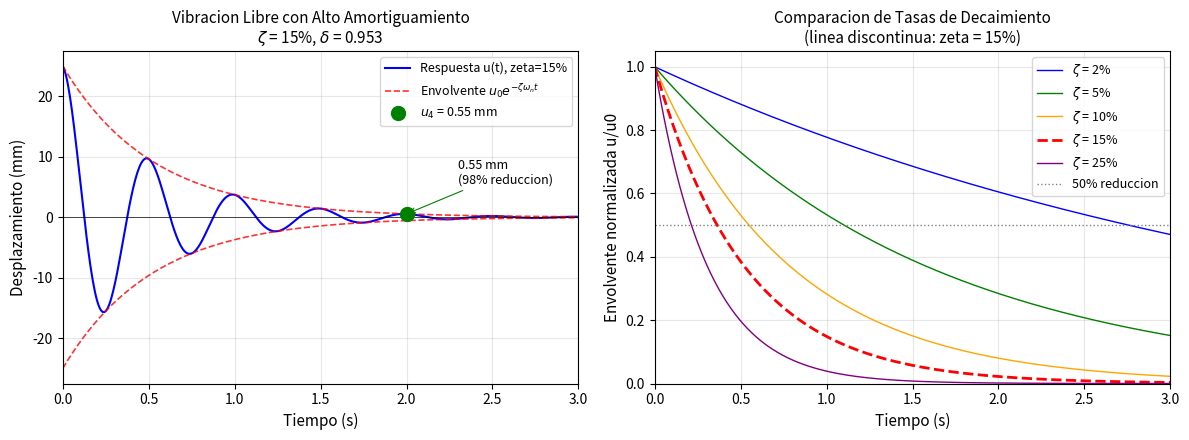

Reproduce this figure in Python. (Note: this script raises an exception after producing the figure.)
#!/usr/bin/env python3
# -*- coding: utf-8 -*-
"""
Problema 25: Amortiguamiento por Decaimiento de la Vibracion
=============================================================

Estructura industrial con amortiguamiento alto (15%).
Calcula omega_n, decremento logaritmico y respuesta tras 4 ciclos.

Ejecutar: python problema_25_decaimiento_rapido.py
"""

import numpy as np
import matplotlib
matplotlib.use('Agg')  # Backend no interactivo
import matplotlib.pyplot as plt

# =============================================================================
# DATOS DEL PROBLEMA
# =============================================================================

T_D = 0.50    # s - Periodo de vibracion amortiguada
zeta = 0.15   # Razon de amortiguamiento (15%)
u0 = 25.0     # mm - Amplitud inicial (desplazamiento inicial)
v0 = 0.0      # mm/s - Velocidad inicial

N_cycles = 4  # Numero de ciclos para calcular respuesta

# =============================================================================
# SOLUCION
# =============================================================================

print("=" * 65)
print("PROBLEMA 25: DECAIMIENTO RAPIDO - ESTRUCTURA INDUSTRIAL")
print("=" * 65)
print()

print("Datos del problema:")
print(f"  Periodo amortiguado T_D = {T_D} s")
print(f"  Razon de amortiguamiento zeta = {zeta} ({zeta*100:.0f}%)")
print(f"  Amplitud inicial u0 = {u0} mm")
print(f"  Velocidad inicial v0 = {v0} mm/s")
print()

# 1. Frecuencia circular natural no amortiguada
omega_D = 2 * np.pi / T_D
omega_n = omega_D / np.sqrt(1 - zeta**2)
T_n = 2 * np.pi / omega_n
f_n = omega_n / (2 * np.pi)

print("1. FRECUENCIA CIRCULAR NATURAL NO AMORTIGUADA (omega_n):")
print("   Primero, la frecuencia amortiguada:")
print(f"   omega_D = 2*pi/T_D = 2*pi/{T_D}")
print(f"   omega_D = {omega_D:.4f} rad/s = 4*pi rad/s")
print()
print("   Luego, despejamos omega_n:")
print(f"   omega_n = omega_D / sqrt(1 - zeta^2)")
print(f"   omega_n = {omega_D:.4f} / sqrt(1 - {zeta}^2)")
print(f"   omega_n = {omega_D:.4f} / sqrt({1 - zeta**2:.4f})")
print(f"   omega_n = {omega_D:.4f} / {np.sqrt(1 - zeta**2):.4f}")
print(f"   omega_n = {omega_n:.2f} rad/s")
print()

# 2. Decremento logaritmico
delta = 2 * np.pi * zeta / np.sqrt(1 - zeta**2)

print("2. DECREMENTO LOGARITMICO (delta):")
print(f"   delta = 2*pi*zeta / sqrt(1 - zeta^2)")
print(f"   delta = 2*pi*{zeta} / sqrt(1 - {zeta}^2)")
print(f"   delta = {2*np.pi*zeta:.4f} / {np.sqrt(1 - zeta**2):.4f}")
print(f"   delta = {delta:.4f}")
print()
print(f"   NOTA: Este valor es significativamente mayor que en estructuras")
print(f"         con bajo amortiguamiento. Indica decaimiento rapido.")
print()

# 3. Desplazamiento despues de 4 ciclos
# Para condiciones iniciales u(0)=u0, v(0)=0:
# u(t) = u0 * exp(-zeta*omega_n*t) * cos(omega_D*t)
# En t = 4*T_D (4 ciclos), cos(omega_D*t) = cos(8*pi) = 1
# u(4*T_D) = u0 * exp(-4*delta) (usando relacion con delta)

t_4cycles = N_cycles * T_D
u_4cycles_pico = u0 * np.exp(-N_cycles * delta)

print(f"3. DESPLAZAMIENTO DESPUES DE {N_cycles} CICLOS:")
print("   Dado que el sistema parte del reposo en u0, la respuesta es:")
print(f"   u(t) = u0 * exp(-zeta*omega_n*t) * cos(omega_D*t)")
print()
print(f"   En t = {N_cycles}*T_D = {t_4cycles} s:")
print(f"   cos(omega_D * {N_cycles}*T_D) = cos({N_cycles}*2*pi) = 1")
print()
print("   Usando la relacion de amplitudes:")
print(f"   u_{N_cycles} = u_0 * exp(-{N_cycles}*delta)")
print(f"   u_{N_cycles} = {u0} * exp(-{N_cycles} * {delta:.4f})")
print(f"   u_{N_cycles} = {u0} * exp({-N_cycles * delta:.4f})")
print(f"   u_{N_cycles} = {u0} * {np.exp(-N_cycles * delta):.4f}")
print(f"   u_{N_cycles} = {u_4cycles_pico:.2f} mm")
print()
print(f"   Reduccion: {(1 - u_4cycles_pico/u0)*100:.1f}% de la amplitud inicial")
print()

# =============================================================================
# GRAFICO DE DECAIMIENTO RAPIDO
# =============================================================================

# Simular vibracion libre
t = np.linspace(0, 6 * T_D, 500)

# Respuesta
u = u0 * np.exp(-zeta * omega_n * t) * np.cos(omega_D * t)
envelope = u0 * np.exp(-zeta * omega_n * t)

# Crear figura con comparacion de amortiguamientos
fig, (ax1, ax2) = plt.subplots(1, 2, figsize=(12, 4.5))

# --- Panel izquierdo: Respuesta temporal ---
ax1.plot(t, u, 'b-', linewidth=1.5, label=f'Respuesta u(t), zeta={zeta*100:.0f}%')
ax1.plot(t, envelope, 'r--', linewidth=1.2, alpha=0.8,
         label=r'Envolvente $u_0 e^{-\zeta\omega_n t}$')
ax1.plot(t, -envelope, 'r--', linewidth=1.2, alpha=0.8)

# Marcar pico en 4 ciclos
ax1.plot(t_4cycles, u_4cycles_pico, 'go', markersize=10,
         label=f'$u_4$ = {u_4cycles_pico:.2f} mm', zorder=5)
ax1.annotate(f'{u_4cycles_pico:.2f} mm\n({(1-u_4cycles_pico/u0)*100:.0f}% reduccion)',
             xy=(t_4cycles, u_4cycles_pico),
             xytext=(t_4cycles+0.3, u_4cycles_pico+5),
             fontsize=9, arrowprops=dict(arrowstyle='->', color='green', lw=0.8))

ax1.set_xlabel('Tiempo (s)', fontsize=11)
ax1.set_ylabel('Desplazamiento (mm)', fontsize=11)
ax1.set_title(f'Vibracion Libre con Alto Amortiguamiento\n' +
              r'$\zeta$ = ' + f'{zeta*100:.0f}%, ' +
              r'$\delta$ = ' + f'{delta:.3f}', fontsize=11)
ax1.grid(True, alpha=0.3)
ax1.legend(loc='upper right', fontsize=9)
ax1.axhline(y=0, color='k', linewidth=0.5)
ax1.set_xlim([0, max(t)])
ax1.set_ylim([-u0*1.1, u0*1.1])

# --- Panel derecho: Comparacion de amortiguamientos ---
zetas_comp = [0.02, 0.05, 0.10, 0.15, 0.25]
colors = ['blue', 'green', 'orange', 'red', 'purple']

for z, color in zip(zetas_comp, colors):
    omega_n_z = omega_D / np.sqrt(1 - z**2)
    env_z = np.exp(-z * omega_n_z * t)
    style = '-' if z != zeta else '--'
    lw = 2 if z == zeta else 1
    ax2.plot(t, env_z, color=color, linestyle=style, linewidth=lw,
             label=r'$\zeta$ = ' + f'{z*100:.0f}%')

ax2.axhline(y=0.5, color='gray', linestyle=':', linewidth=1,
            label='50% reduccion')

ax2.set_xlabel('Tiempo (s)', fontsize=11)
ax2.set_ylabel('Envolvente normalizada u/u0', fontsize=11)
ax2.set_title('Comparacion de Tasas de Decaimiento\n' +
              f'(linea discontinua: zeta = {zeta*100:.0f}%)', fontsize=11)
ax2.grid(True, alpha=0.3)
ax2.legend(loc='upper right', fontsize=9)
ax2.set_xlim([0, max(t)])
ax2.set_ylim([0, 1.05])

plt.tight_layout()

# Guardar
output_path = "../figs/fig_problema_25_decaimiento_rapido.pdf"
plt.savefig(output_path, dpi=150, bbox_inches='tight')
print(f"Figura guardada: {output_path}")
plt.close()

# =============================================================================
# RESUMEN
# =============================================================================

print()
print("=" * 65)
print("RESUMEN")
print("=" * 65)
print(f"  Frecuencia natural omega_n = {omega_n:.2f} rad/s")
print(f"  Decremento logaritmico delta = {delta:.4f}")
print(f"  Desplazamiento en 4 ciclos u_4 = {u_4cycles_pico:.2f} mm")
print(f"  Reduccion: {(1 - u_4cycles_pico/u0)*100:.1f}% respecto a u0")
print()
print("  INTERPRETACION: Con zeta=15%, la amplitud se reduce al")
print(f"  {u_4cycles_pico/u0*100:.1f}% en solo 4 ciclos (2 segundos).")
print("  Esto es tipico de estructuras con sistemas de amortiguamiento")
print("  adicionales o materiales con alta disipacion interna.")
print()
